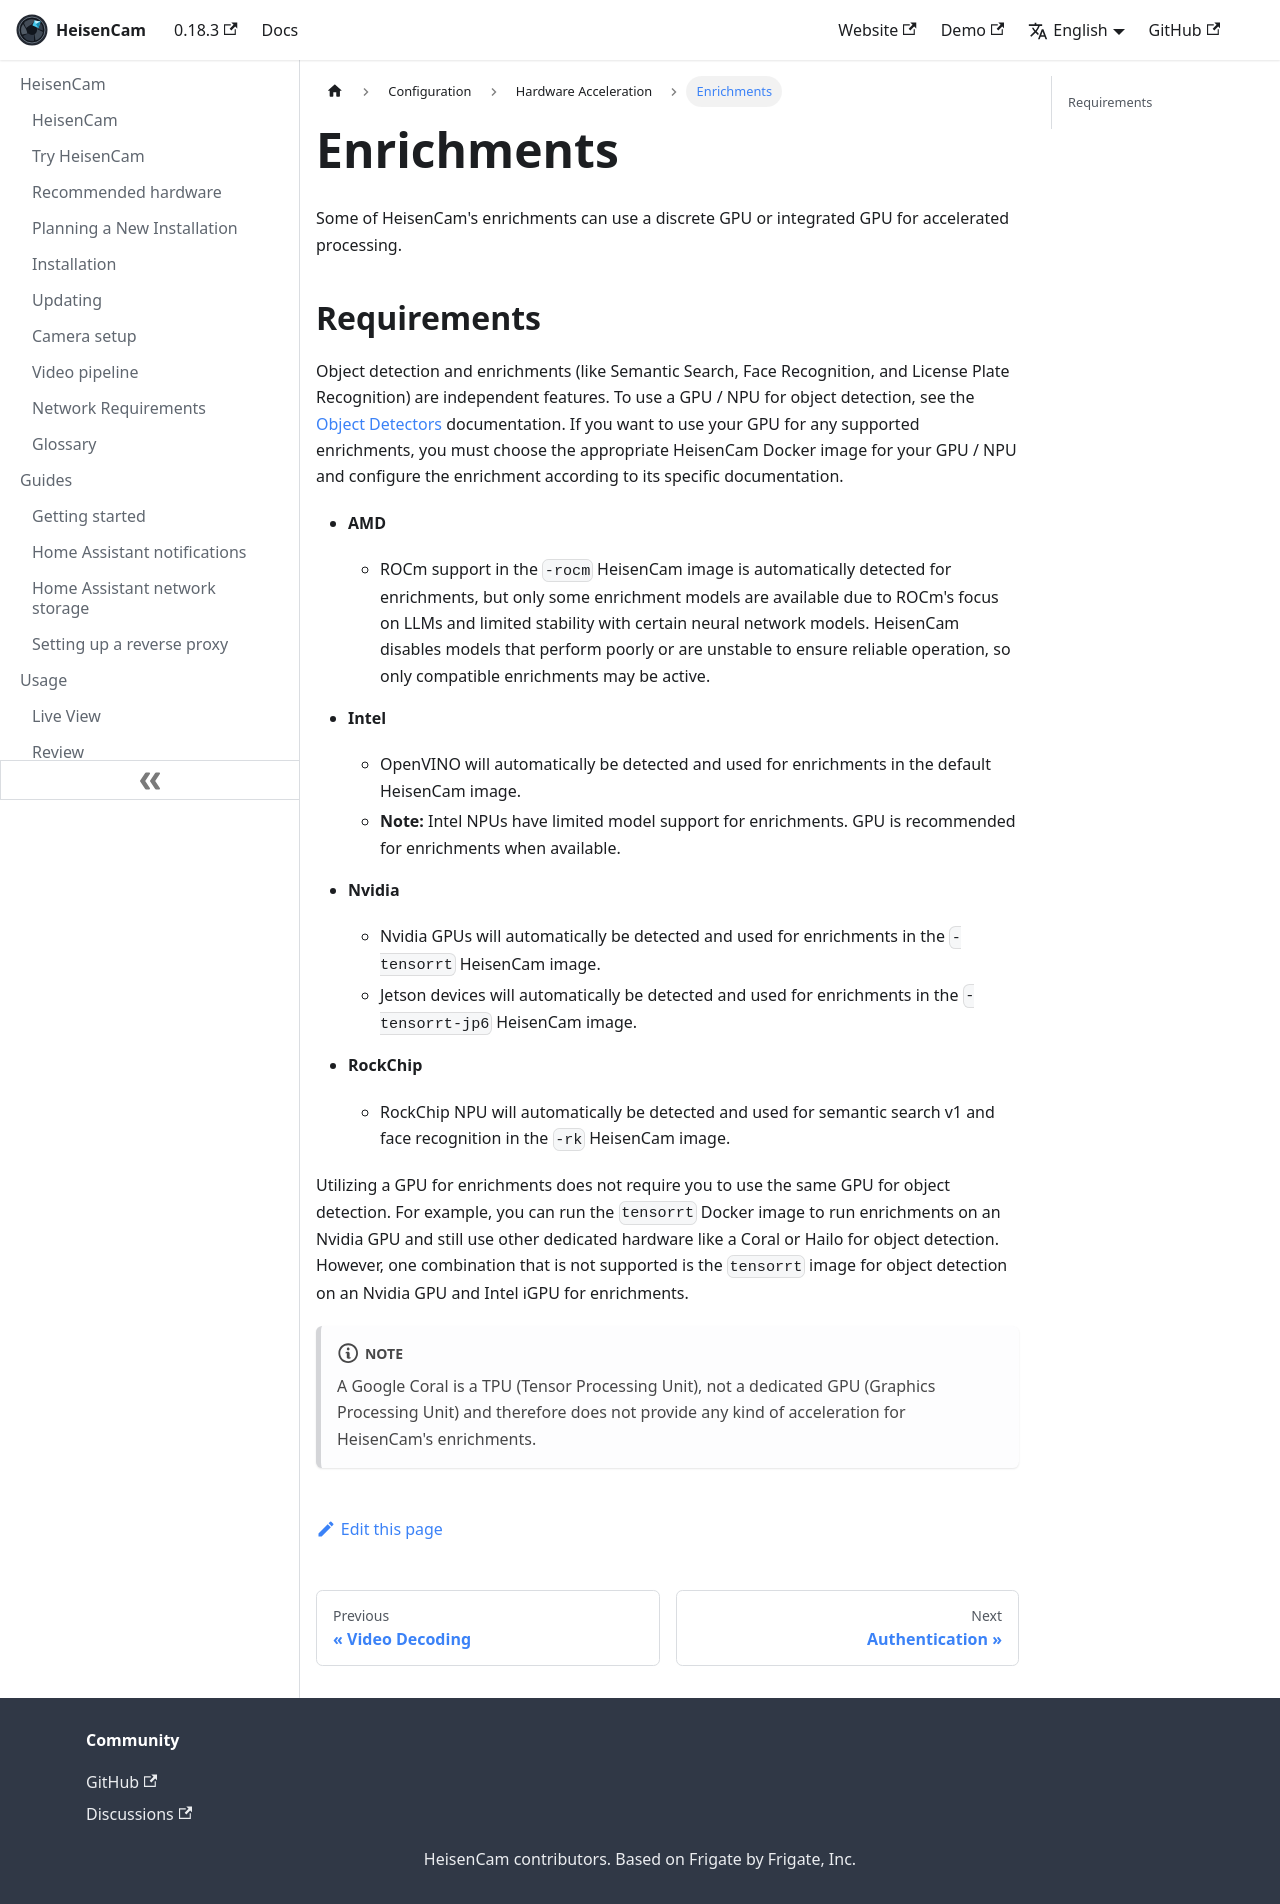

repository: kzkvv/heisencam · page: docs/configuration/hardware_acceleration_enrichments/index.html · generator: docusaurus

---
id: hardware_acceleration_enrichments
title: Enrichments
---

# Enrichments

Some of HeisenCam's enrichments can use a discrete GPU or integrated GPU for accelerated processing.

## Requirements

Object detection and enrichments (like Semantic Search, Face Recognition, and License Plate Recognition) are independent features. To use a GPU / NPU for object detection, see the [Object Detectors](/configuration/object_detectors.md) documentation. If you want to use your GPU for any supported enrichments, you must choose the appropriate HeisenCam Docker image for your GPU / NPU and configure the enrichment according to its specific documentation.

- **AMD**
  - ROCm support in the `-rocm` HeisenCam image is automatically detected for enrichments, but only some enrichment models are available due to ROCm's focus on LLMs and limited stability with certain neural network models. HeisenCam disables models that perform poorly or are unstable to ensure reliable operation, so only compatible enrichments may be active.

- **Intel**
  - OpenVINO will automatically be detected and used for enrichments in the default HeisenCam image.
  - **Note:** Intel NPUs have limited model support for enrichments. GPU is recommended for enrichments when available.

- **Nvidia**
  - Nvidia GPUs will automatically be detected and used for enrichments in the `-tensorrt` HeisenCam image.
  - Jetson devices will automatically be detected and used for enrichments in the `-tensorrt-jp6` HeisenCam image.

- **RockChip**
  - RockChip NPU will automatically be detected and used for semantic search v1 and face recognition in the `-rk` HeisenCam image.

Utilizing a GPU for enrichments does not require you to use the same GPU for object detection. For example, you can run the `tensorrt` Docker image to run enrichments on an Nvidia GPU and still use other dedicated hardware like a Coral or Hailo for object detection. However, one combination that is not supported is the `tensorrt` image for object detection on an Nvidia GPU and Intel iGPU for enrichments.

:::note

A Google Coral is a TPU (Tensor Processing Unit), not a dedicated GPU (Graphics Processing Unit) and therefore does not provide any kind of acceleration for HeisenCam's enrichments.

:::
